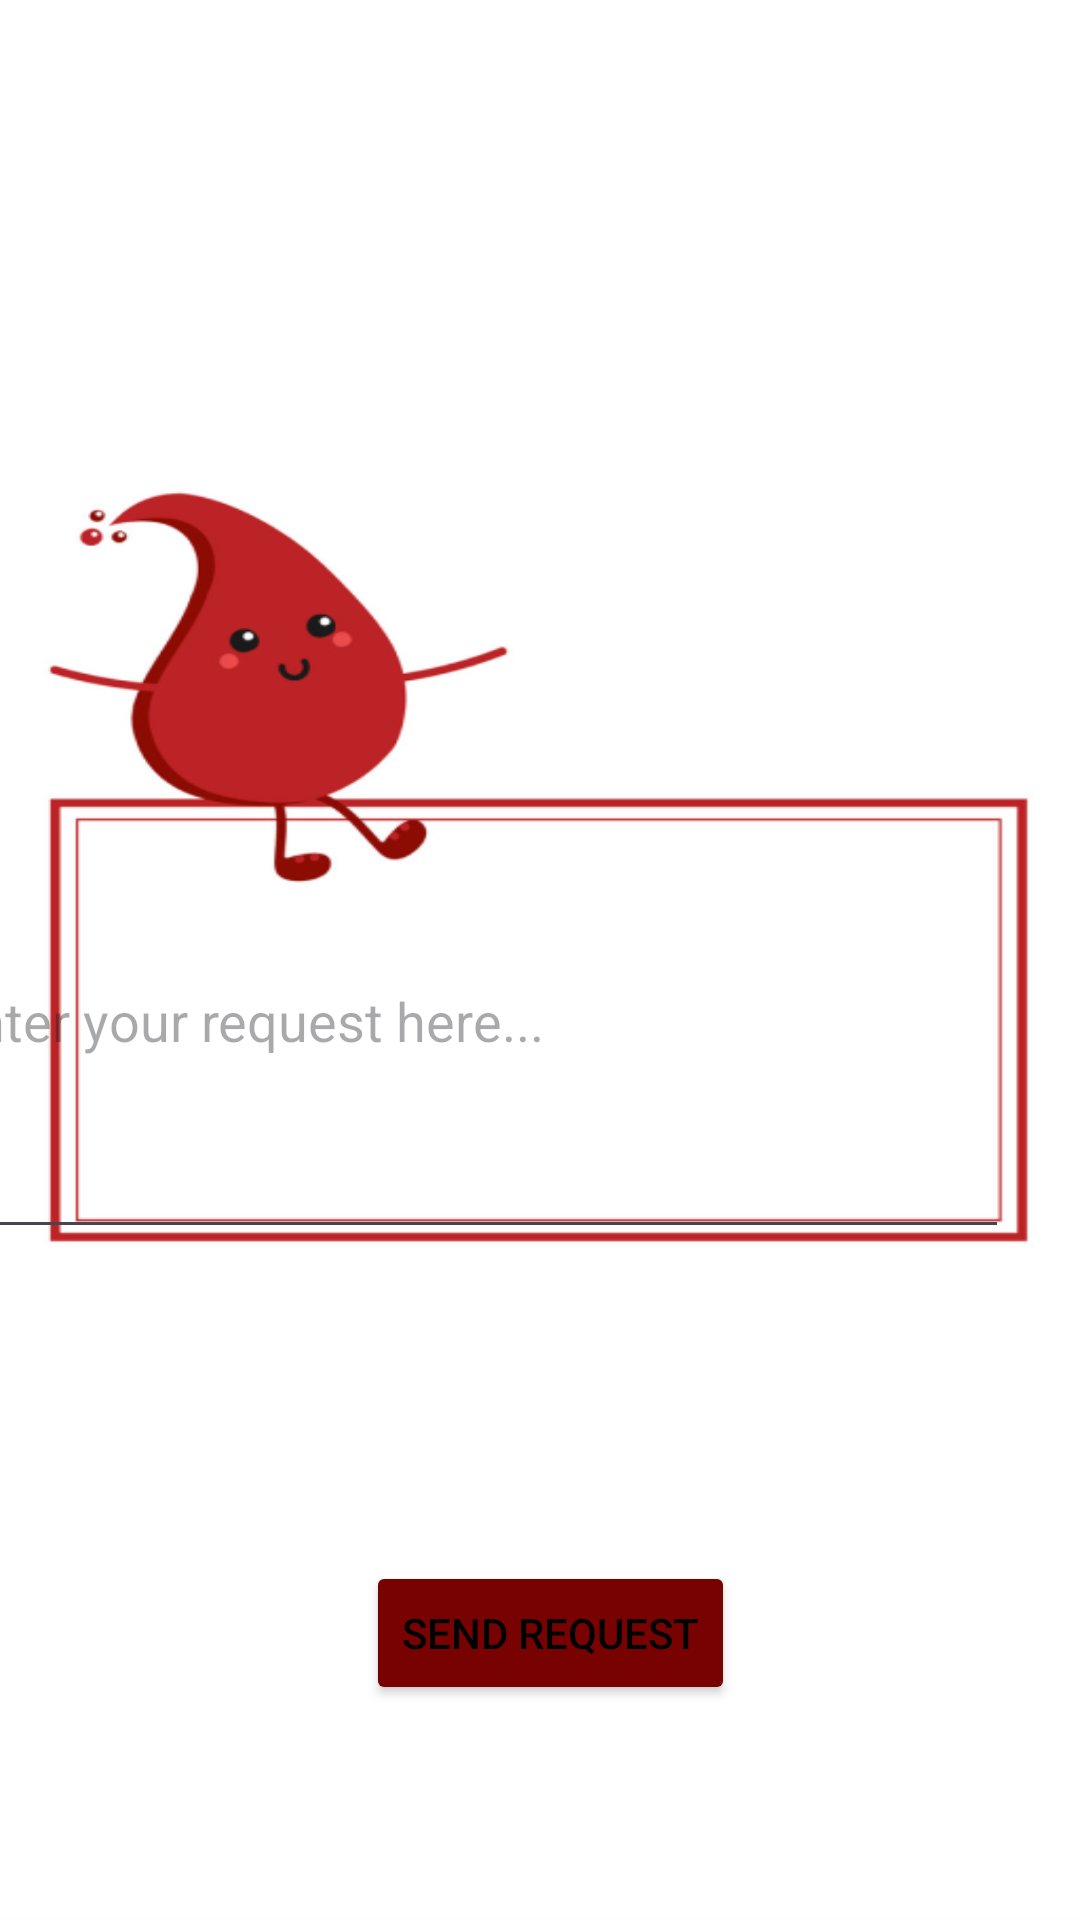

Android layout source for this screen:
<!-- AndroidManifest.xml: application theme Theme.BloodDonationActivity -->
<!-- res/layout/activity_request_blood.xml -->
<?xml version="1.0" encoding="utf-8"?>
<androidx.constraintlayout.widget.ConstraintLayout xmlns:android="http://schemas.android.com/apk/res/android"
    xmlns:app="http://schemas.android.com/apk/res-auto"
    xmlns:tools="http://schemas.android.com/tools"
    android:id="@+id/main"
    android:layout_width="match_parent"
    android:layout_height="match_parent"
    tools:context=".ui.activity.RequestBloodActivity"
    android:background="@drawable/request">

    <EditText
        android:id="@+id/textView"
        android:layout_width="359dp"
        android:layout_height="155dp"
        android:layout_marginStart="29dp"
        android:layout_marginEnd="24dp"
        android:hint="Enter your request here..."
        android:textColor="@color/black"
        app:layout_constraintBottom_toBottomOf="parent"
        app:layout_constraintEnd_toEndOf="parent"
        app:layout_constraintHorizontal_bias="1.0"
        app:layout_constraintStart_toStartOf="parent"
        app:layout_constraintTop_toTopOf="parent"
        app:layout_constraintVertical_bias="0.539" />

    <Button
        android:id="@+id/buttonRequestBlood"
        android:layout_width="wrap_content"
        android:layout_height="wrap_content"
        android:layout_marginStart="156dp"
        android:layout_marginTop="104dp"
        android:layout_marginEnd="164dp"

        android:backgroundTint="@color/red"
        android:text="Send Request"
        android:textColor="@color/black"
        app:layout_constraintEnd_toEndOf="parent"
        app:layout_constraintHorizontal_bias="0.413"
        app:layout_constraintStart_toStartOf="parent"
        app:layout_constraintTop_toBottomOf="@+id/textView" />
</androidx.constraintlayout.widget.ConstraintLayout>
<!-- resources referenced by this layout -->
<resources>
  <color name="black">#FF000000</color>
  <color name="red">#780202</color>
  <!-- drawable request: png bitmap (drawable, 35813 bytes) -->
  <style name="Theme.BloodDonationActivity" parent="Base.Theme.BloodDonationActivity" />
  <style name="Base.Theme.BloodDonationActivity" parent="Theme.Material3.DayNight.NoActionBar">
          
          
      </style>
</resources>
